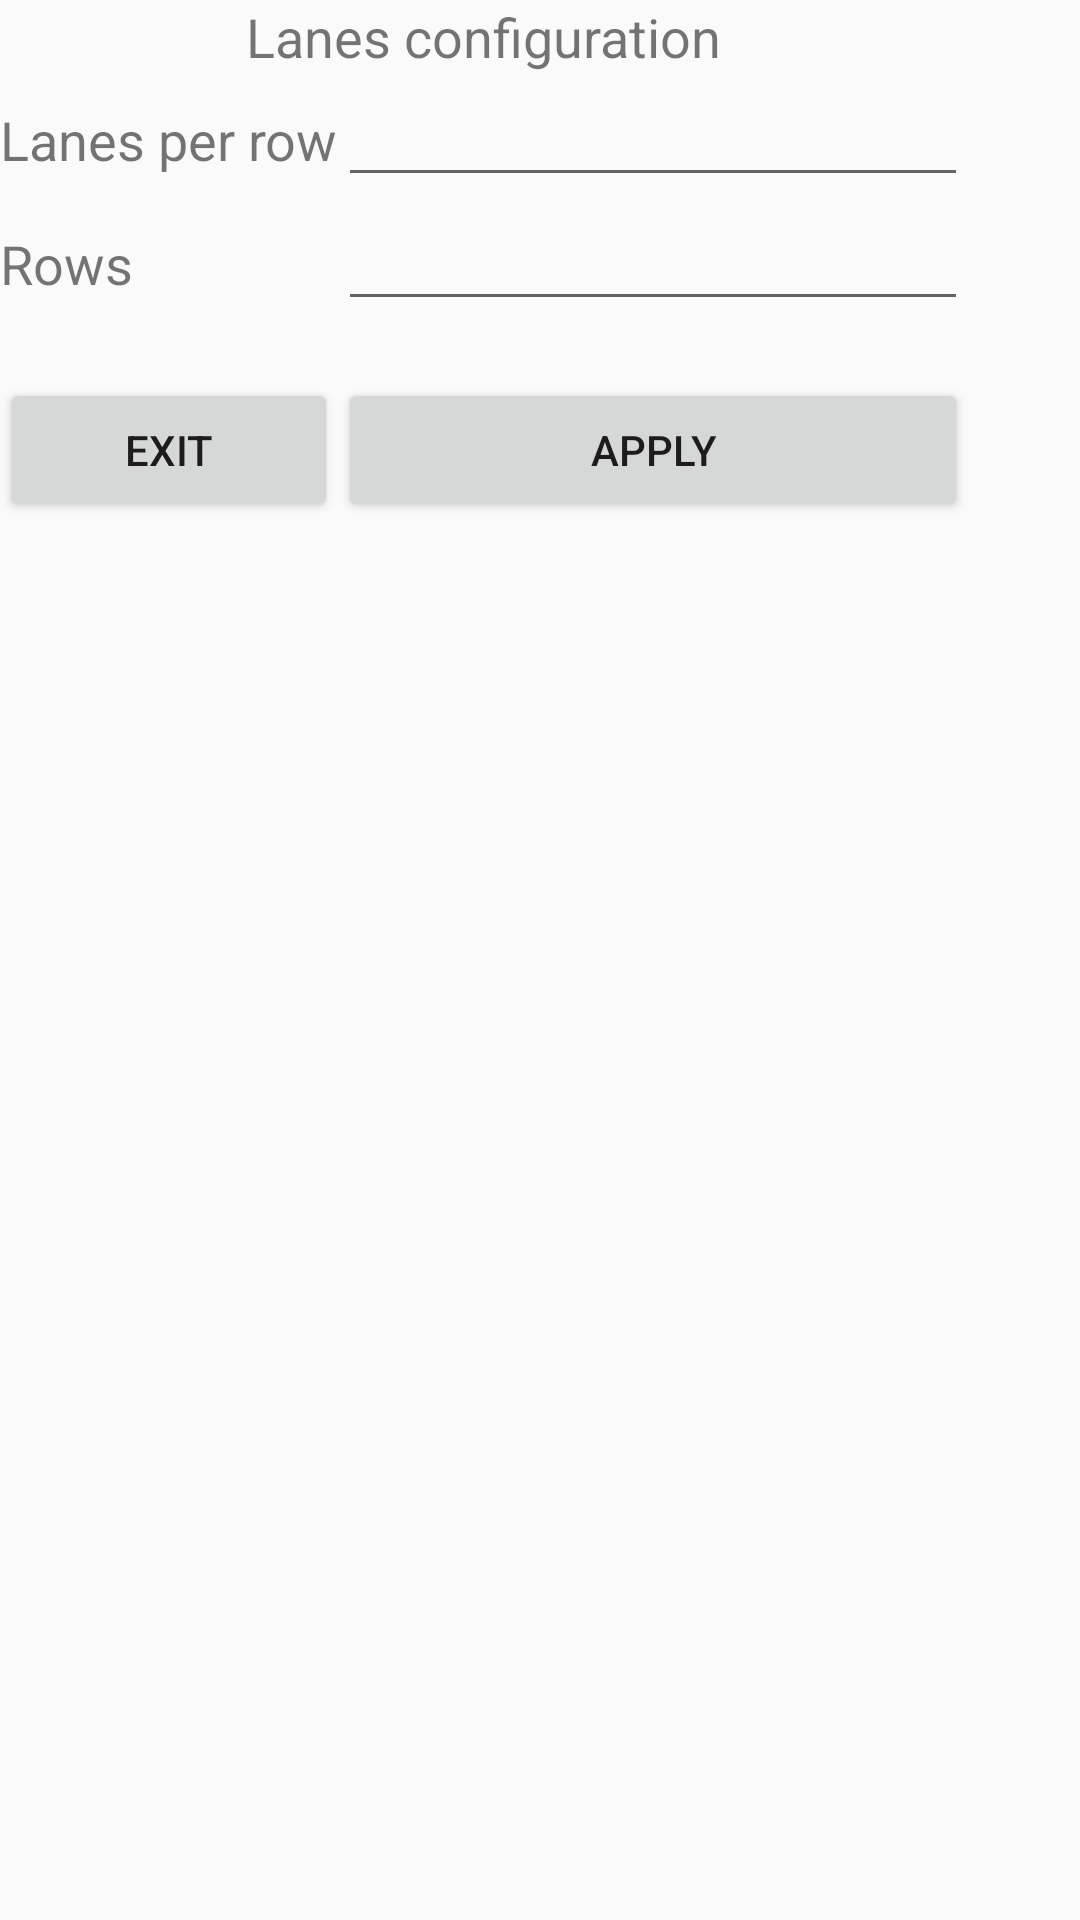

Android layout source for this screen:
<!-- AndroidManifest.xml: application theme Theme.AppCompat.Light.NoActionBar -->
<!-- res/layout/activity_tcn_verifone_lanes_config.xml -->
<?xml version="1.0" encoding="utf-8"?>
<androidx.constraintlayout.widget.ConstraintLayout xmlns:android="http://schemas.android.com/apk/res/android"
    xmlns:app="http://schemas.android.com/apk/res-auto"
    xmlns:tools="http://schemas.android.com/tools"
    android:layout_width="match_parent"
    android:layout_height="match_parent"
    tools:context=".tcn_verifone_LanesConfig">

    <TableLayout
        android:layout_width="0dp"
        android:layout_height="wrap_content"
        app:layout_constraintEnd_toEndOf="parent"
        app:layout_constraintStart_toStartOf="parent"
        app:layout_constraintTop_toTopOf="parent">

        <TableRow>

            <TextView
                android:id="@+id/textView4"
                android:layout_width="wrap_content"
                android:layout_height="wrap_content"
                android:layout_gravity="center_horizontal"
                android:layout_span="2"
                android:text="@string/tcn_verifone_lanes_config_title"
                android:textSize="18sp" />
        </TableRow>

        <TableRow
            android:layout_width="match_parent"
            android:layout_height="match_parent">

            <TextView
                android:id="@+id/tcn_verifone_lanes_config_lanes_per_row_text"
                android:layout_width="wrap_content"
                android:layout_height="wrap_content"
                android:text="@string/tcn_verifone_lanes_config_lanes_per_row"
                android:textSize="18sp" />

            <EditText
                android:id="@+id/tcn_verifone_lanes_config_lanes_per_row_text_value"
                android:layout_width="wrap_content"
                android:layout_height="wrap_content"
                android:ems="10"
                android:inputType="number" />
        </TableRow>

        <TableRow
            android:layout_width="match_parent"
            android:layout_height="match_parent">

            <TextView
                android:id="@+id/tcn_verifone_lanes_config_lanes_rows_text"
                android:layout_width="wrap_content"
                android:layout_height="wrap_content"
                android:text="@string/tcn_verifone_lanes_config_lanes_rows"
                android:textSize="18sp" />

            <EditText
                android:id="@+id/tcn_verifone_lanes_config_lanes_rows_text_value"
                android:layout_width="wrap_content"
                android:layout_height="wrap_content"
                android:ems="10"
                android:inputType="number" />
        </TableRow>

        <TableRow
            android:layout_width="match_parent"
            android:layout_height="match_parent">

            <TextView
                android:id="@+id/tcn_verifone_lanes_config_cabinet"
                android:layout_width="wrap_content"
                android:layout_height="wrap_content"
                android:text="TextView"
                android:visibility="invisible" />
        </TableRow>

        <TableRow
            android:layout_width="match_parent"
            android:layout_height="match_parent">

            <Button
                android:id="@+id/tcn_verifone_lanes_config_exit_button"
                android:layout_width="wrap_content"
                android:layout_height="wrap_content"
                android:text="@string/tcn_verifone_lanes_config_exit" />

            <Button
                android:id="@+id/tcn_verifone_lanes_config_apply_button"
                android:layout_width="wrap_content"
                android:layout_height="wrap_content"
                android:text="@string/tcn_verifone_lanes_config_apply" />
        </TableRow>
    </TableLayout>
</androidx.constraintlayout.widget.ConstraintLayout>
<!-- resources referenced by this layout -->
<resources>
  <string name="tcn_verifone_lanes_config_apply">Apply</string>
  <string name="tcn_verifone_lanes_config_exit">Exit</string>
  <string name="tcn_verifone_lanes_config_lanes_per_row">Lanes per row</string>
  <string name="tcn_verifone_lanes_config_lanes_rows">Rows</string>
  <string name="tcn_verifone_lanes_config_title">Lanes configuration</string>
</resources>
